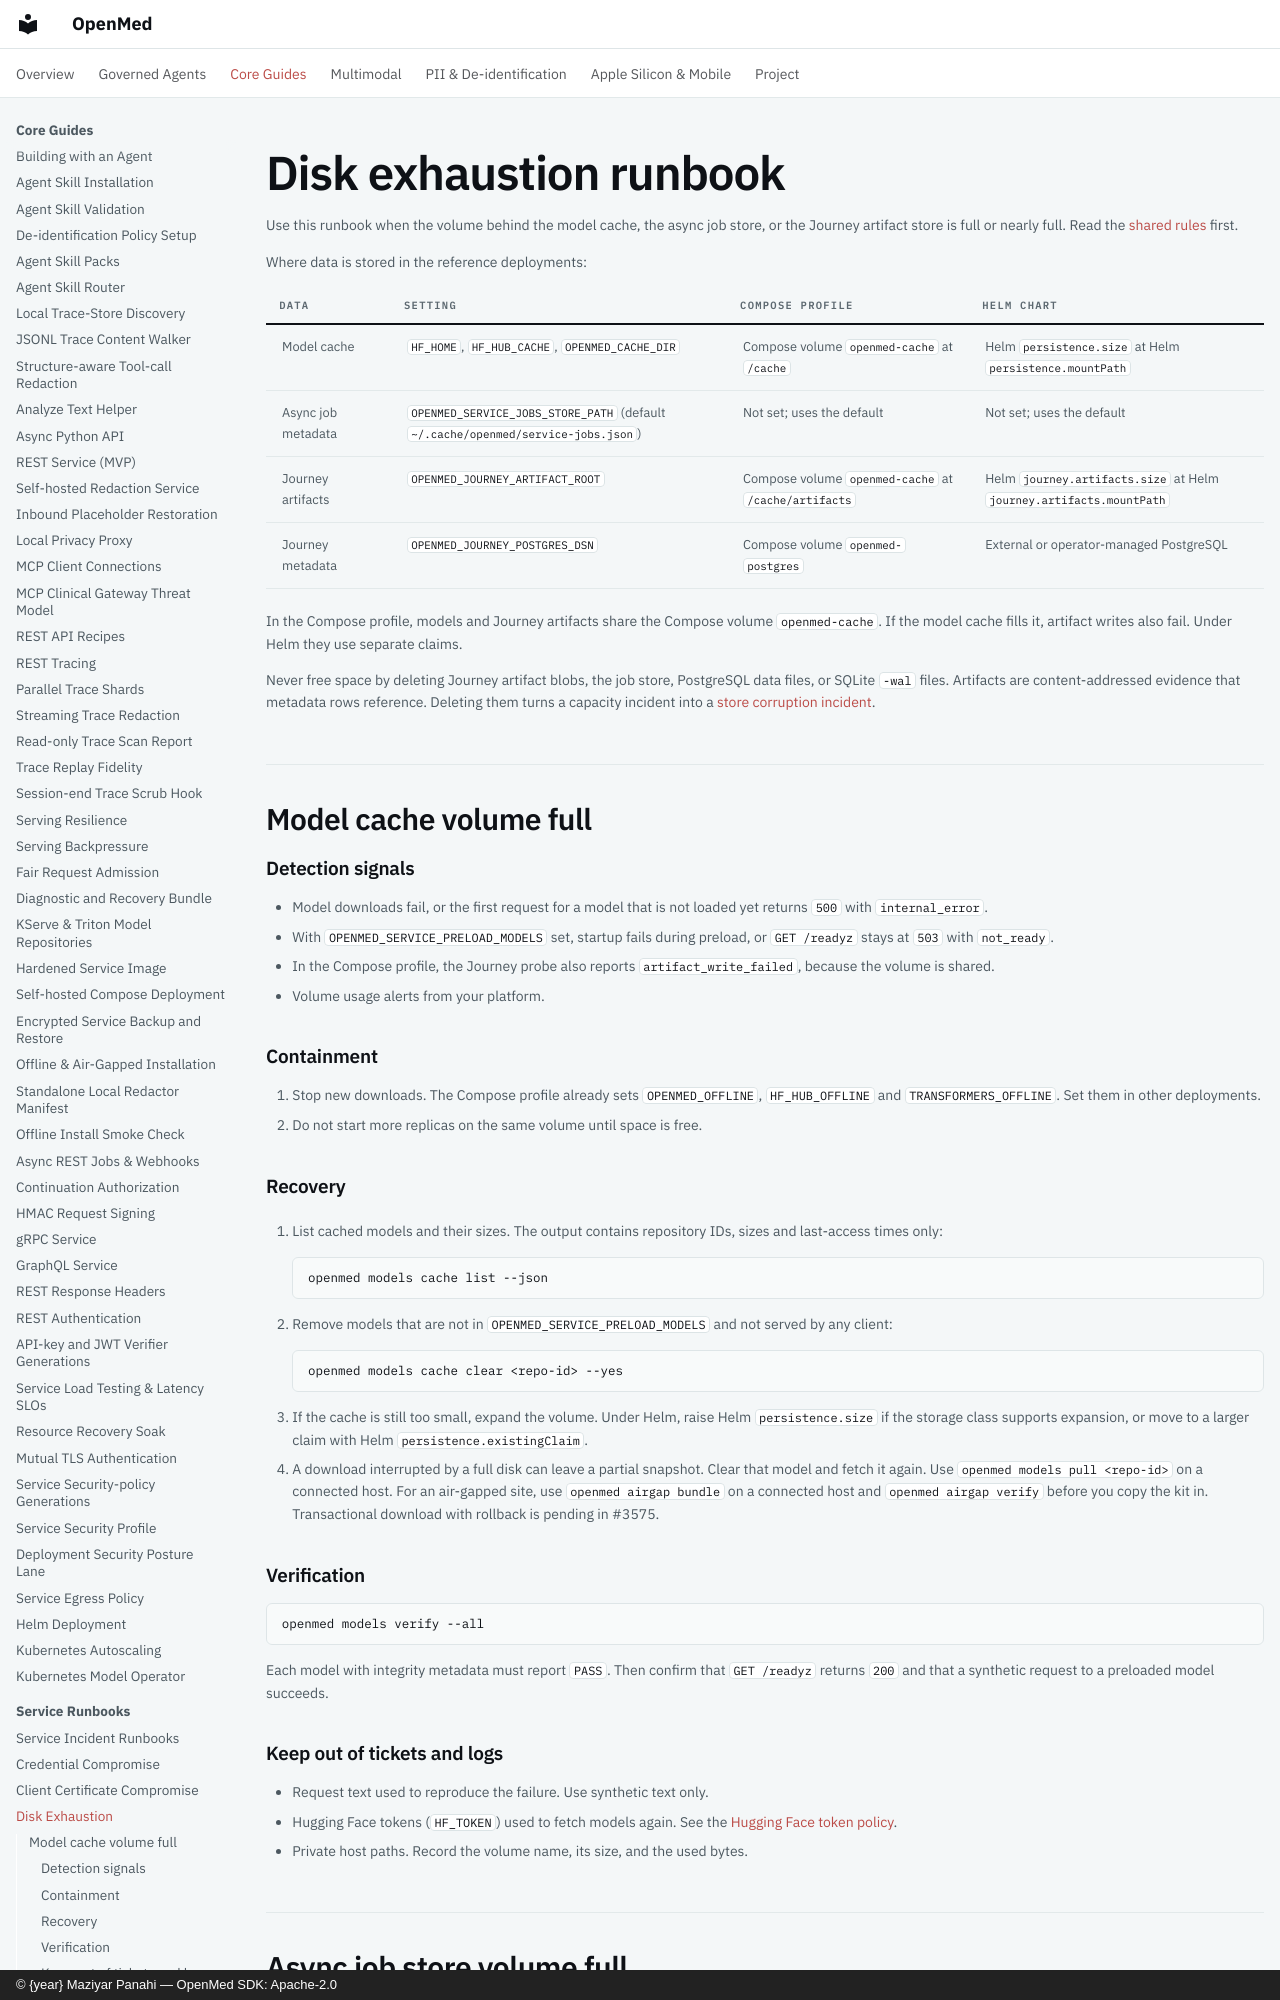

repository: maziyarpanahi/openmed · page: operations/runbooks/disk-exhaustion/index.html · generator: mkdocs · copyright: © {year} Maziyar Panahi — OpenMed SDK: Apache-2.0

# Disk exhaustion runbook

Use this runbook when the volume behind the model cache, the async job store,
or the Journey artifact store is full or nearly full. Read the
[shared rules](service-runbooks.md#rules-for-tickets-logs-and-chat) first.

Where data is stored in the reference deployments:

| Data | Setting | Compose profile | Helm chart |
| --- | --- | --- | --- |
| Model cache | `HF_HOME`, `HF_HUB_CACHE`, `OPENMED_CACHE_DIR` | Compose volume `openmed-cache` at `/cache` | Helm `persistence.size` at Helm `persistence.mountPath` |
| Async job metadata | `OPENMED_SERVICE_JOBS_STORE_PATH` (default `~/.cache/openmed/service-jobs.json`) | Not set; uses the default | Not set; uses the default |
| Journey artifacts | `OPENMED_JOURNEY_ARTIFACT_ROOT` | Compose volume `openmed-cache` at `/cache/artifacts` | Helm `journey.artifacts.size` at Helm `journey.artifacts.mountPath` |
| Journey metadata | `OPENMED_JOURNEY_POSTGRES_DSN` | Compose volume `openmed-postgres` | External or operator-managed PostgreSQL |

In the Compose profile, models and Journey artifacts share the
Compose volume `openmed-cache`. If the model cache fills it, artifact writes
also fail. Under Helm they use separate claims.

Never free space by deleting Journey artifact blobs, the job store, PostgreSQL
data files, or SQLite `-wal` files. Artifacts are content-addressed evidence
that metadata rows reference. Deleting them turns a capacity incident into a
[store corruption incident](store-corruption.md).

## Model cache volume full

### Detection signals

- Model downloads fail, or the first request for a model that is not loaded
  yet returns `500` with `internal_error`.
- With `OPENMED_SERVICE_PRELOAD_MODELS` set, startup fails during preload, or
  `GET /readyz` stays at `503` with `not_ready`.
- In the Compose profile, the Journey probe also reports
  `artifact_write_failed`, because the volume is shared.
- Volume usage alerts from your platform.
